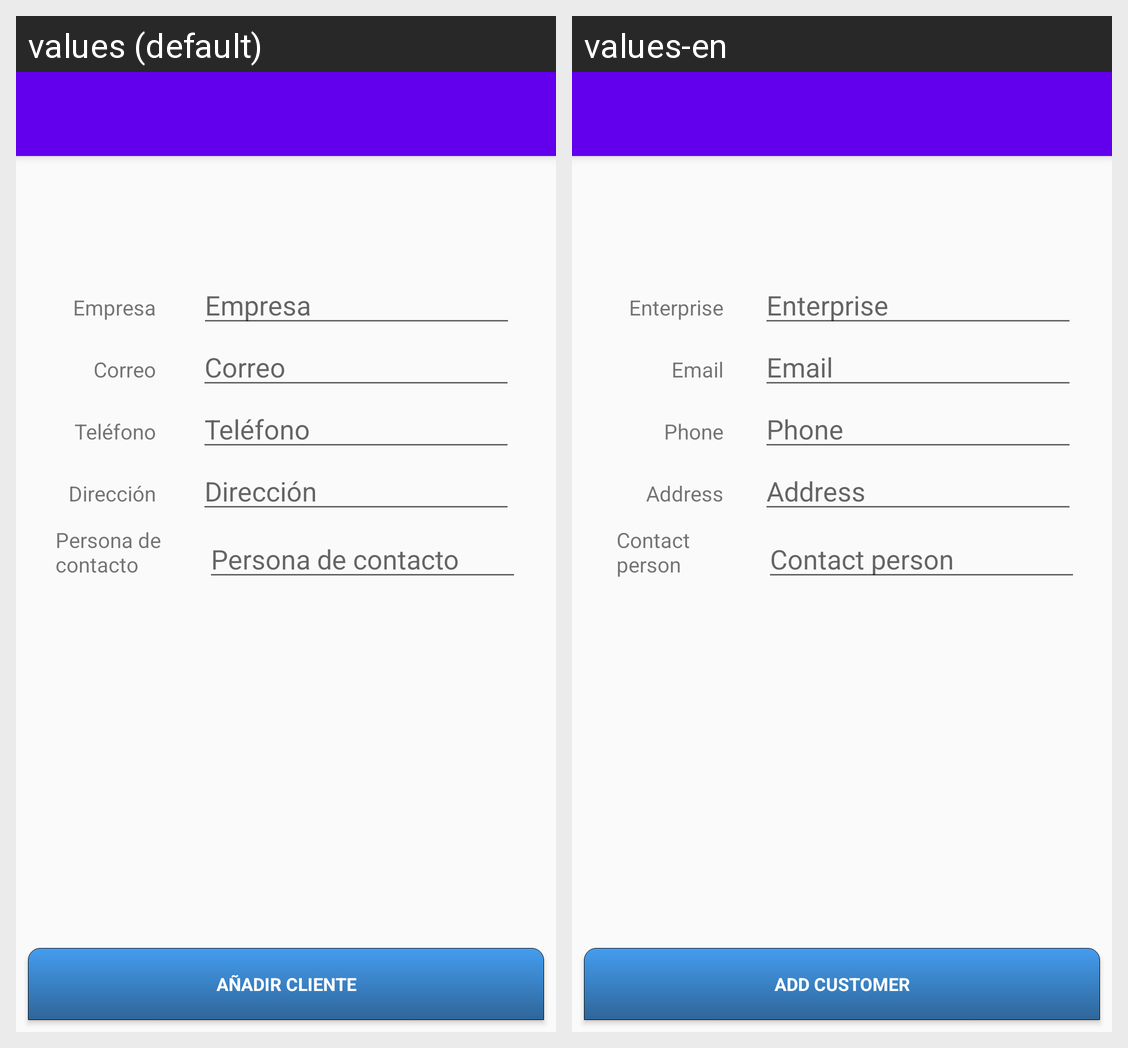

This grid shows one Android layout under two languages. Give, for every string resource on the screen, its name, the default text and each shown locale's text.
Android screen res/layout/activity_new_client.xml rendered under 2 locales, left to right: values (default), values-en. Device: Nexus 5 (rendered at 1080×1920; each locale shown at half size, 540×960, under a caption strip naming it); theme AppTheme.
Strings drawn on this screen, with the default value and each locale's value (text and hints the layout hard-codes, and strings that could not be matched under every locale, appear in the picture but are not listed):

enterprise
  values: Empresa
  values-en: Enterprise

email
  values: Correo
  values-en: Email

phone
  values: Teléfono
  values-en: Phone

address
  values: Dirección
  values-en: Address

btn_add_customer
  values: Añadir cliente
  values-en: Add customer

contactPerson
  values: Persona de contacto
  values-en: Contact person
